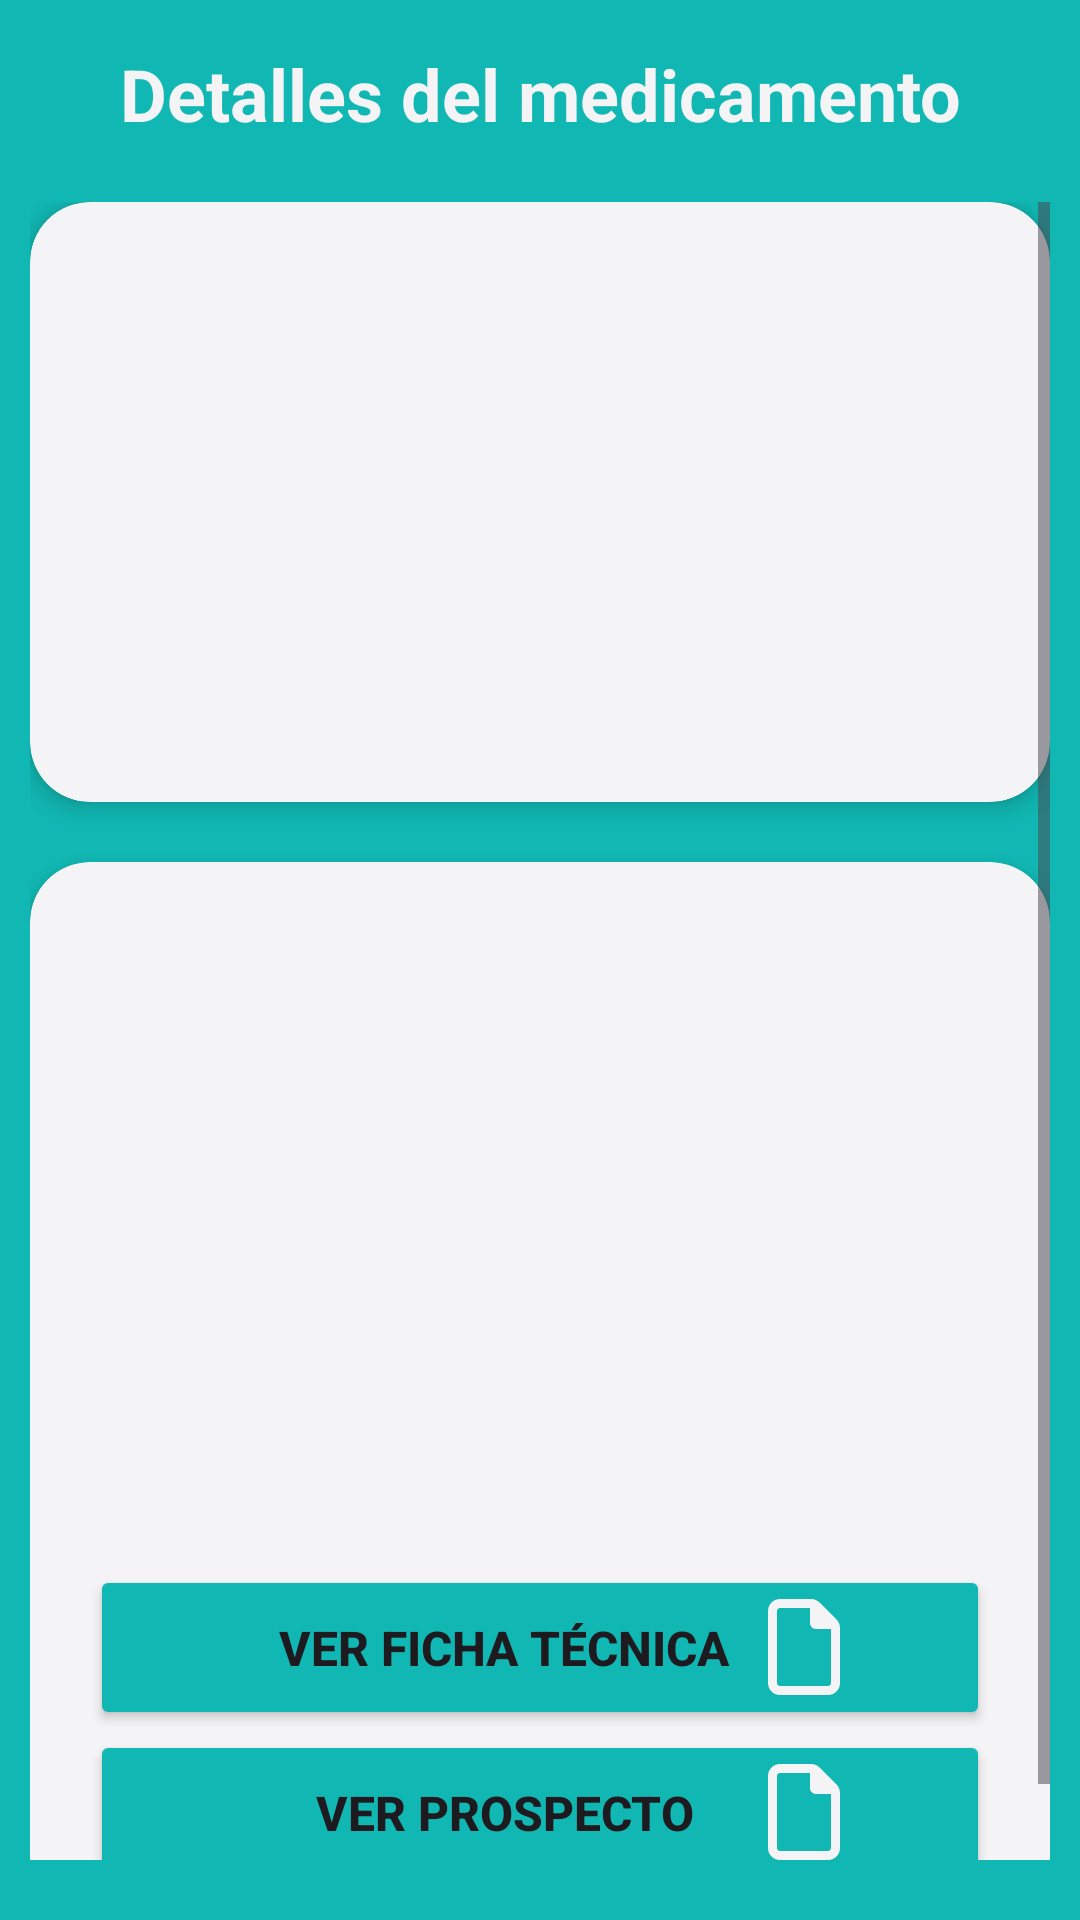

Android layout source for this screen:
<!-- AndroidManifest.xml: application theme Theme.FarmacovigilanciaCodinsa -->
<!-- res/layout/activity_search_detalle_medicamento.xml -->
<?xml version="1.0" encoding="utf-8"?>
<androidx.constraintlayout.widget.ConstraintLayout xmlns:android="http://schemas.android.com/apk/res/android"
    xmlns:app="http://schemas.android.com/apk/res-auto"
    xmlns:tools="http://schemas.android.com/tools"
    android:layout_width="match_parent"
    android:layout_height="match_parent"
    tools:context=".searchmedicamento.SearchDetalleMedicamentoActivity"
    android:background="@color/first_color">

    <TextView
        android:id="@+id/tvTitleSearchDetalleMedicamento"
        android:layout_width="match_parent"
        android:layout_height="wrap_content"
        app:layout_constraintTop_toTopOf="parent"
        app:layout_constraintStart_toStartOf="parent"
        app:layout_constraintEnd_toEndOf="parent"
        android:text="@string/tvSearchDetalleMedicamentoTitle"
        android:textColor="@color/light"
        android:textStyle="bold"
        android:textSize="24sp"
        android:layout_marginTop="15dp"
        android:gravity="center"/>

    <ScrollView
        android:layout_width="0dp"
        android:layout_height="0dp"
        app:layout_constraintTop_toBottomOf="@id/tvTitleSearchDetalleMedicamento"
        app:layout_constraintStart_toStartOf="parent"
        app:layout_constraintEnd_toEndOf="parent"
        app:layout_constraintBottom_toBottomOf="parent"
        android:layout_marginTop="20dp"
        android:layout_marginHorizontal="10dp"
        android:layout_marginBottom="20dp">

        <LinearLayout
            android:layout_width="match_parent"
            android:layout_height="wrap_content"
            android:orientation="vertical">

            <androidx.cardview.widget.CardView
               android:layout_width="match_parent"
               android:layout_height="200dp"
               app:cardCornerRadius="20dp"
               app:cardElevation="5dp"
               app:cardBackgroundColor="@color/light">

               <ImageView
                   android:id="@+id/ivImageSearchDetalleMedicamento"
                   android:layout_width="match_parent"
                   android:layout_height="match_parent"
                   android:scaleType="centerCrop" />

            </androidx.cardview.widget.CardView>

            <androidx.cardview.widget.CardView
                android:layout_width="match_parent"
                android:layout_height="wrap_content"
                app:cardCornerRadius="20dp"
                app:cardElevation="5dp"
                app:cardBackgroundColor="@color/light"
                android:layout_marginTop="20dp">

                <LinearLayout
                    android:layout_width="match_parent"
                    android:layout_height="wrap_content"
                    android:orientation="vertical"
                    android:paddingTop="5dp"
                    android:paddingBottom="15dp"
                    android:paddingHorizontal="20dp">

                    <TextView
                        android:id="@+id/tvNombreSearchDetalleMedicamento"
                        android:layout_width="match_parent"
                        android:layout_height="wrap_content"
                        tools:text="Paracetamol abamed 1 G comprimido EFG"
                        android:textColor="@color/dark"
                        android:textStyle="bold"
                        android:textSize="22sp"
                        android:layout_marginTop="10dp"
                        android:gravity="center"/>

                    <TextView
                        android:id="@+id/tvLaboratorioSearchDetalleMedicamento"
                        android:layout_width="match_parent"
                        android:layout_height="wrap_content"
                        tools:text="Laboratorio: Abamed Pharma S.L."
                        android:textColor="@color/dark"
                        android:textStyle="italic"
                        android:textSize="16sp"
                        android:gravity="center"/>

                    <TextView
                        android:id="@+id/tvCPrescSearchDetalleMedicamento"
                        android:layout_width="match_parent"
                        android:layout_height="wrap_content"
                        tools:text="Medicamento sujeto a prescripción médica."
                        android:textColor="@color/dark"
                        android:textStyle="normal"
                        android:textSize="16sp"
                        android:layout_marginTop="8dp"
                        android:gravity="start"/>

                    <TextView
                        android:id="@+id/tvRecetaSearchDetalleMedicamento"
                        android:layout_width="match_parent"
                        android:layout_height="wrap_content"
                        tools:text="Con receta"
                        android:textColor="@color/dark"
                        android:textStyle="normal"
                        android:textSize="16sp"
                        android:layout_marginTop="8dp"
                        android:gravity="start"/>

                    <TextView
                        android:id="@+id/tvGenericoSearchDetalleMedicamento"
                        android:layout_width="match_parent"
                        android:layout_height="wrap_content"
                        tools:text="Genérico"
                        android:textColor="@color/dark"
                        android:textStyle="normal"
                        android:textSize="16sp"
                        android:layout_marginTop="8dp"
                        android:gravity="start"/>

                    <TextView
                        android:id="@+id/tvViaAdministracionSearchDetalleMedicamento"
                        android:layout_width="match_parent"
                        android:layout_height="wrap_content"
                        tools:text="Vía de administración: Vía oral"
                        android:textColor="@color/dark"
                        android:textStyle="normal"
                        android:textSize="16sp"
                        android:layout_marginTop="8dp"
                        android:gravity="start"/>

                    <TextView
                        android:id="@+id/tvDosisSearchDetalleMedicamento"
                        android:layout_width="match_parent"
                        android:layout_height="wrap_content"
                        tools:text="Dosis: 1000mg"
                        android:textColor="@color/dark"
                        android:textStyle="normal"
                        android:textSize="16sp"
                        android:layout_marginTop="8dp"
                        android:gravity="start"/>

                    <Button
                        android:id="@+id/btnFichaTecnicaSearchDetalleMedicamento"
                        android:layout_width="match_parent"
                        android:layout_height="55dp"
                        android:text="@string/btnSearchDetalleMedicamentoVerFicha"
                        android:textAllCaps="true"
                        android:layout_marginTop="20dp"
                        android:textStyle="bold"
                        android:textSize="16sp"
                        android:backgroundTint="@color/first_color"
                        android:drawableEnd="@drawable/ic_reports"
                        android:drawableTint="@color/light"
                        android:paddingHorizontal="50dp"
                        />

                    <Button
                        android:id="@+id/btnProspectoSearchDetalleMedicamento"
                        android:layout_width="match_parent"
                        android:layout_height="55dp"
                        android:text="@string/btnsearchDetalleMedicamentoVerProspecto"
                        android:textAllCaps="true"
                        android:textStyle="bold"
                        android:textSize="16sp"
                        android:backgroundTint="@color/first_color"
                        android:drawableEnd="@drawable/ic_reports"
                        android:drawableTint="@color/light"
                        android:paddingHorizontal="50dp"
                        />

                </LinearLayout>
            </androidx.cardview.widget.CardView>
        </LinearLayout>
    </ScrollView>


</androidx.constraintlayout.widget.ConstraintLayout>
<!-- resources referenced by this layout -->
<resources>
  <color name="dark">#1E1E1E</color>
  <color name="first_color">#11B8B3</color>
  <color name="light">#F4F4F6</color>
  <!-- drawable ic_reports (drawable) -->
  <vector android:height="32dp" android:viewportHeight="512"
      android:viewportWidth="384" android:width="24dp" xmlns:android="http://schemas.android.com/apk/res/android">
      <path android:fillColor="#FF000000" android:pathData="M320,464c8.8,0 16,-7.2 16,-16V160H256c-17.7,0 -32,-14.3 -32,-32V48H64c-8.8,0 -16,7.2 -16,16V448c0,8.8 7.2,16 16,16H320zM0,64C0,28.7 28.7,0 64,0H229.5c17,0 33.3,6.7 45.3,18.7l90.5,90.5c12,12 18.7,28.3 18.7,45.3V448c0,35.3 -28.7,64 -64,64H64c-35.3,0 -64,-28.7 -64,-64V64z"/>
  </vector>
  <string name="btnSearchDetalleMedicamentoVerFicha">Ver ficha técnica</string>
  <string name="btnsearchDetalleMedicamentoVerProspecto">Ver prospecto</string>
  <string name="tvSearchDetalleMedicamentoTitle">Detalles del medicamento</string>
  <style name="Theme.FarmacovigilanciaCodinsa" parent="Base.Theme.FarmacovigilanciaCodinsa" />
  <style name="Base.Theme.FarmacovigilanciaCodinsa" parent="Theme.Material3.DayNight.NoActionBar">
          
          
      </style>
</resources>
